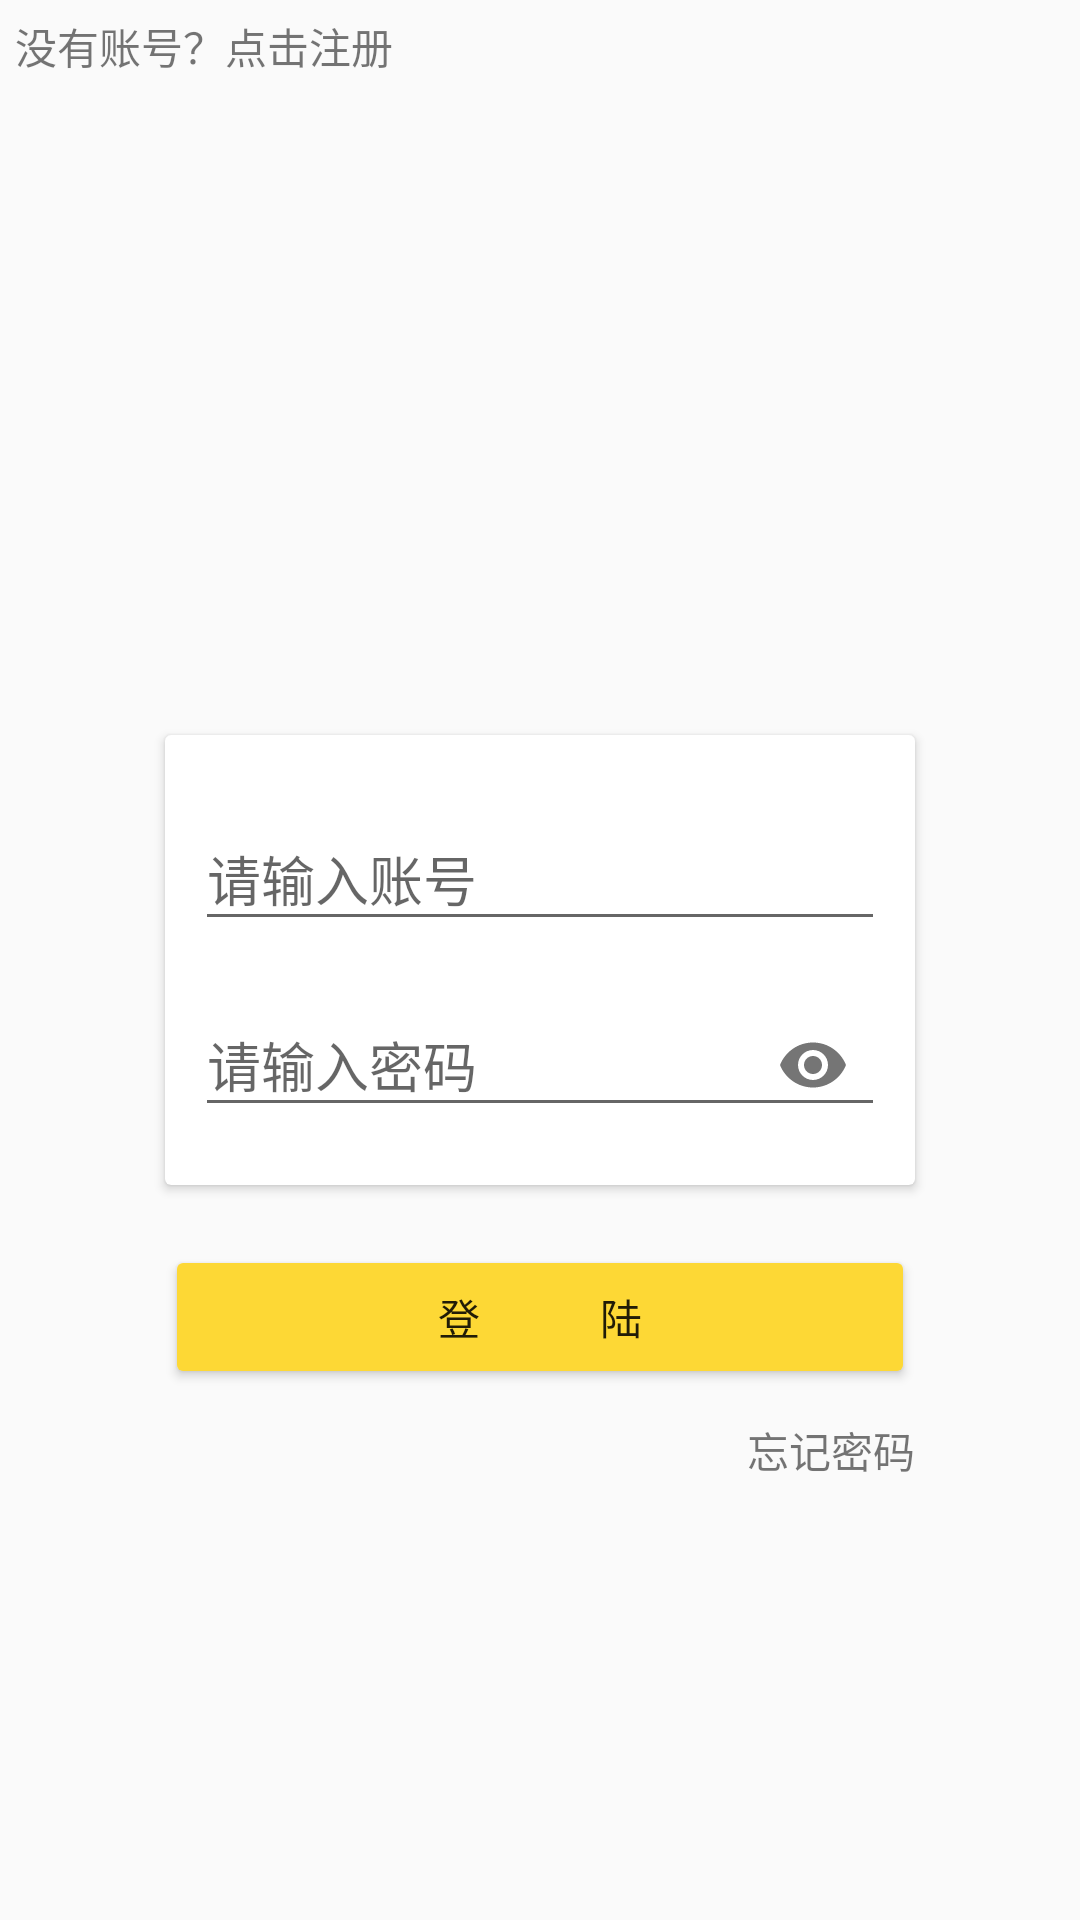

Layout XML and referenced resources for this Android screen:
<!-- AndroidManifest.xml: application theme AppTheme -->
<!-- res/layout/activity_load.xml -->
<?xml version="1.0" encoding="utf-8"?>
<RelativeLayout
    xmlns:android="http://schemas.android.com/apk/res/android"
    xmlns:app="http://schemas.android.com/apk/res-auto"
    xmlns:tools="http://schemas.android.com/tools"
    android:layout_width="match_parent"
    android:layout_height="match_parent"
    tools:context=".LoadActivity"
    >

    <android.support.v7.widget.CardView
        android:id="@+id/count"
        android:layout_width="wrap_content"
        android:layout_height="wrap_content"
        android:layout_centerInParent="true">

        <LinearLayout
            android:layout_width="250dp"
            android:layout_height="150dp"
            android:orientation="vertical"
            android:padding="10dp">
            <android.support.design.widget.TextInputLayout
                android:layout_width="match_parent"
                android:layout_weight="1"
                android:layout_height="0dp">
                <EditText
                    android:id="@+id/load_user"
                    android:inputType="number"
                    android:layout_width="match_parent"
                    android:layout_height="wrap_content"
                    android:layout_weight="1"
                    android:hint="请输入账号" />
            </android.support.design.widget.TextInputLayout>

            <android.support.design.widget.TextInputLayout
                android:layout_width="match_parent"
                android:layout_height="0dp"
                android:layout_weight="1"
                app:passwordToggleEnabled="true">
                <EditText
                    android:id="@+id/load_password"
                    android:layout_width="match_parent"
                    android:layout_height="wrap_content"
                    android:hint="请输入密码"
                    android:inputType="textPassword" />
            </android.support.design.widget.TextInputLayout>
        </LinearLayout>
    </android.support.v7.widget.CardView>
    <Button
        android:id="@+id/load_button"
        android:layout_below="@id/count"
        android:text="登            陆"
        android:backgroundTint="@color/colorPrimary"
        android:layout_width="250dp"
        android:layout_marginTop="20dp"
        android:layout_centerHorizontal="true"
        android:layout_height="wrap_content" />
    <TextView
        android:id="@+id/load_find_password"
        android:layout_below="@id/load_button"
        android:text="忘记密码"
        android:layout_alignRight="@id/load_button"
        android:layout_marginTop="10dp"
        android:layout_width="wrap_content"
        android:layout_height="wrap_content"
        android:layout_alignEnd="@id/load_button" />
    <TextView
        android:id="@+id/load_register"
        android:layout_marginTop="5dp"
        android:layout_marginLeft="5dp"
        android:text="没有账号？点击注册"
        android:layout_width="wrap_content"
        android:layout_height="wrap_content"
        android:layout_marginStart="5dp" />

</RelativeLayout>
<!-- resources referenced by this layout -->
<resources>
  <color name="colorPrimary">#fdd835</color>
  <style name="AppTheme" parent="Theme.AppCompat.Light.NoActionBar">
          
          <item name="colorPrimary">@color/colorPrimary</item>
          <item name="colorPrimaryDark">@color/colorPrimaryDark</item>
          <item name="colorAccent">@color/colorAccent</item>
      </style>
  <color name="colorPrimaryDark">#c7aa2b</color>
  <color name="colorAccent">#FF4081</color>
</resources>
